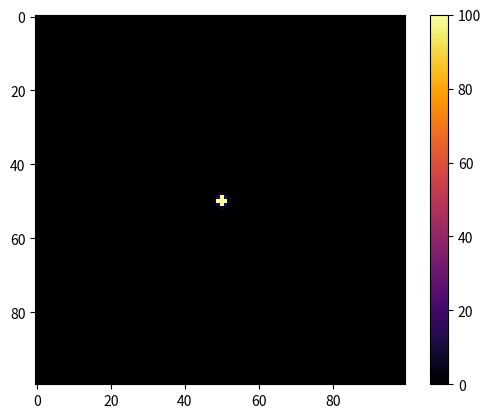

Python code for this plot:
import numpy as np

def create_medium(size_x, size_y, k_min, k_max, threshold):
    np.random.seed(42)
    medium = np.random.uniform(k_min, k_max, (size_x, size_y))
    medium[medium < threshold] = k_min
    medium[medium >= threshold] = k_max
    return medium

def heat_diffusion(u, k, alpha, dt, dx, dy, timesteps):
    for _ in range(timesteps):
        u_new = u.copy()
        u_new[1:-1, 1:-1] = u[1:-1, 1:-1] + dt * (k[1:-1, 1:-1] * alpha * (u[2:, 1:-1] - 2 * u[1:-1, 1:-1] + u[:-2, 1:-1]) / dx**2 + k[1:-1, 1:-1] * alpha * (u[1:-1, 2:] - 2 * u[1:-1, 1:-1] + u[1:-1, :-2]) / dy**2)
        u = u_new
    return u

# Parameters
size_x, size_y = 100, 100
k_min, k_max = 0.1, 0.5
threshold = 0.5
alpha = 1.0
dt = 0.01
dx = dy = 1.0
timesteps = 100

# # Create medium
# k = create_medium(size_x, size_y, k_min, k_max, threshold)

# # Initial temperature distribution
# u = np.zeros((size_x, size_y))
# u[size_x // 2, size_y // 2] = 100  # Heat source at the center

# # Heat diffusion
# u_final = heat_diffusion(u, k, alpha, dt, dx, dy, timesteps)



import numpy as np
import matplotlib.pyplot as plt
from matplotlib.animation import FuncAnimation

# Functions from previous response
# create_medium()
# heat_diffusion()

def update(frame, u, k, alpha, dt, dx, dy):
    u_new = heat_diffusion(u, k, alpha, dt, dx, dy, timesteps=1)
    im.set_array(u_new)
    u[:] = u_new[:]
    return [im]

# Parameters
size_x, size_y = 100, 100
k_min, k_max = 0.1, 0.5
threshold = 0.5
alpha = 50.0
dt = 0.01
dx = dy = 1.0
n_frames = 200

# Create medium
k = create_medium(size_x, size_y, k_min, k_max, threshold)

# Initial temperature distribution
u = np.zeros((size_x, size_y))
u[size_x // 2, size_y // 2] = 50**2  # Heat source at the center

# Set up the plot
fig, ax = plt.subplots()
im = ax.imshow(u, cmap='inferno', vmin=0, vmax=100)
plt.colorbar(im)

# Animate
animation = FuncAnimation(fig, update, frames=n_frames, fargs=(u, k, alpha, dt, dx, dy), interval=50, blit=True)

# Save animation
#animation.save('heat_diffusion_animation.mp4', writer='ffmpeg')

plt.show()
